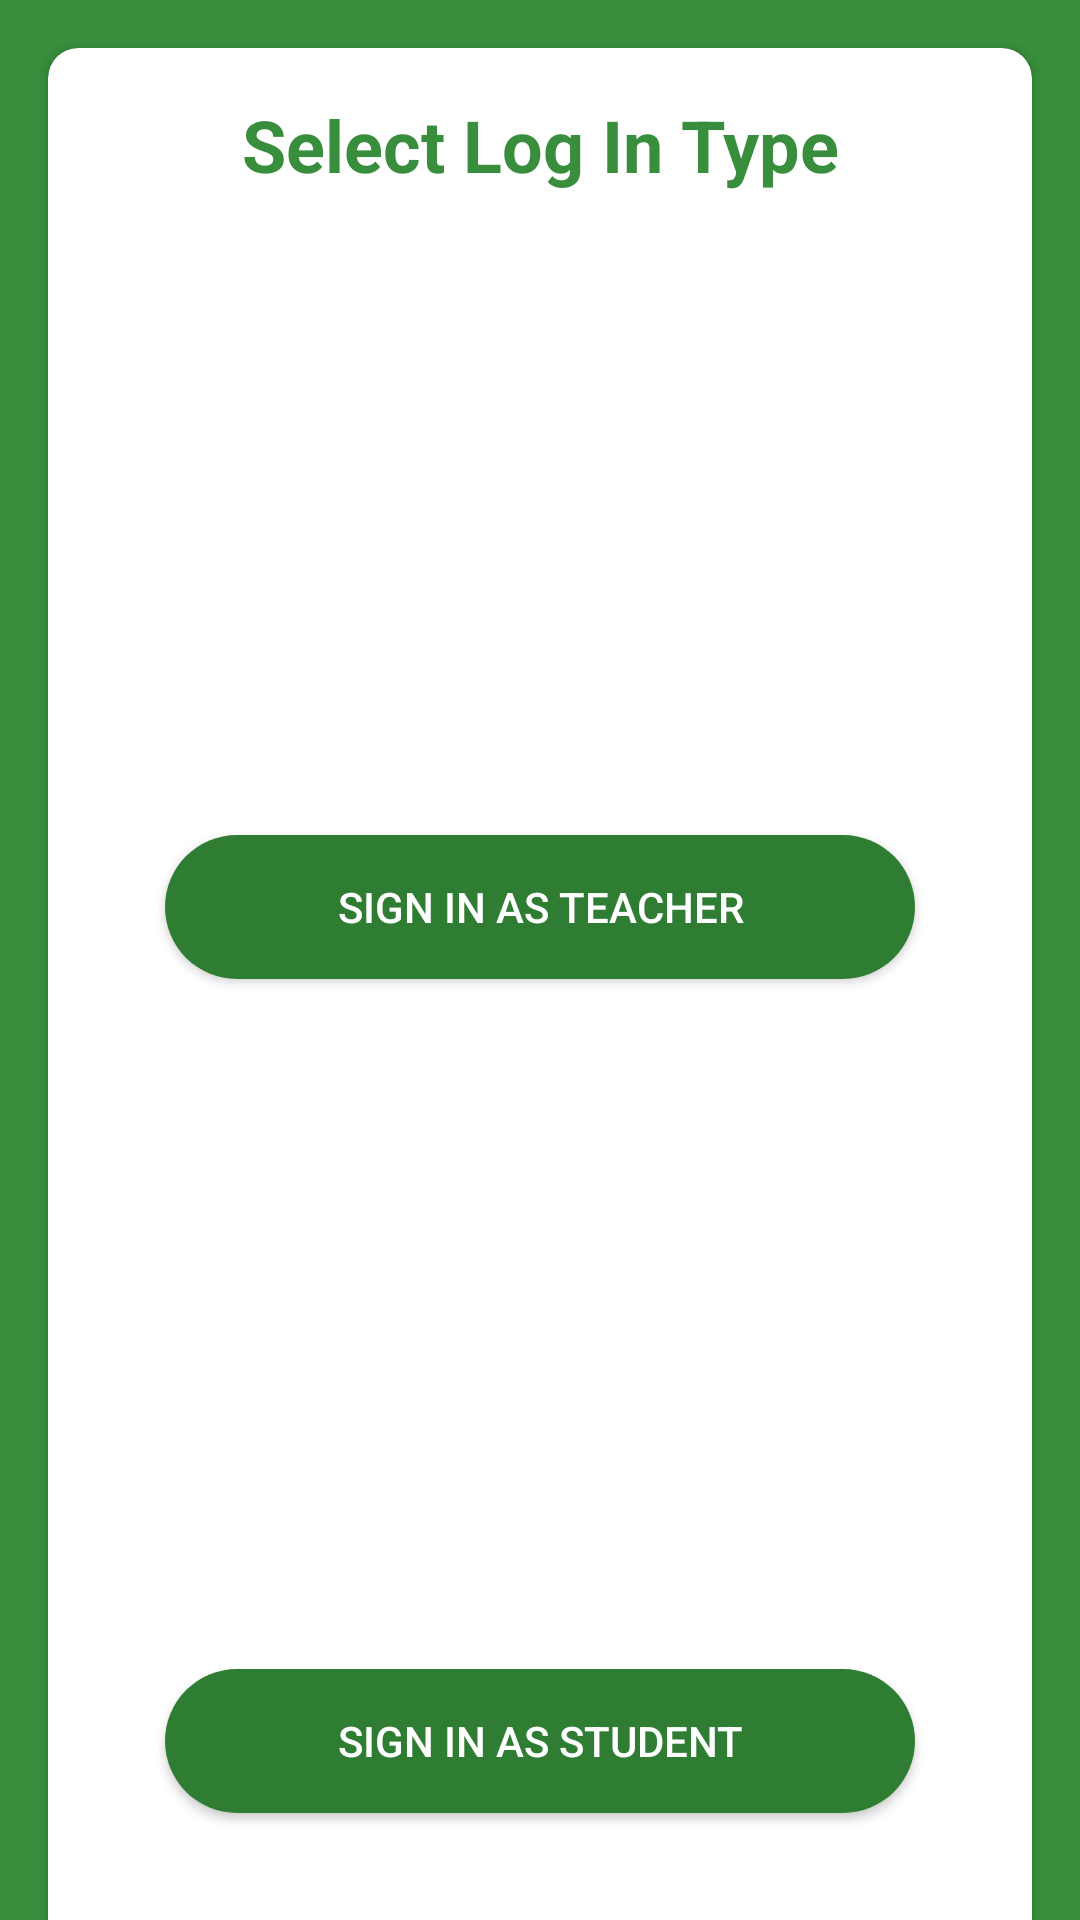

Layout XML and referenced resources for this Android screen:
<!-- AndroidManifest.xml: application theme Theme.DepartmentInfos -->
<!-- res/layout/activity_sign_in.xml -->
<?xml version="1.0" encoding="utf-8"?>
<ScrollView
    xmlns:android="http://schemas.android.com/apk/res/android"
    xmlns:app="http://schemas.android.com/apk/res-auto"
    xmlns:tools="http://schemas.android.com/tools"
    android:layout_width="match_parent"
    android:layout_height="match_parent"
    android:layout_centerInParent="true"
    android:scrollbars = "none"
    android:background="@color/colorPrimary"
    tools:context=".Activity.SignInActivity">

    <RelativeLayout
        android:layout_width="match_parent"
        android:layout_height="match_parent">
        <androidx.cardview.widget.CardView
            android:layout_margin="16dp"
            app:cardCornerRadius="10dp"
            android:layout_centerInParent="true"
            android:layout_width="match_parent"
            android:layout_height="wrap_content">
            <LinearLayout
                android:orientation="vertical"
                android:layout_centerInParent="true"
                android:layout_width="match_parent"
                android:layout_height="wrap_content">
                <TextView
                    android:id="@+id/logInTypeTv"
                    android:text="Select Log In Type"
                    android:layout_margin="16dp"
                    android:layout_gravity="center"
                    android:textColor="@color/colorPrimary"
                    android:textStyle="bold"
                    android:gravity="center"
                    android:textSize="24sp"
                    android:layout_width="match_parent"
                    android:layout_height="wrap_content"/>
                <LinearLayout
                    android:layout_margin="16dp"
                    android:layout_gravity="center"
                    android:orientation="vertical"
                    android:layout_width="wrap_content"
                    android:layout_height="wrap_content">
                    <ImageView
                        android:layout_margin="16dp"
                        android:layout_gravity="center"
                        android:src="@drawable/teacher_2"
                        android:layout_width="150dp"
                        android:layout_height="150dp"/>
                    <Button
                        android:id="@+id/teacherBtn"
                        android:text="Sign in as teacher"
                        android:textColor="@color/white"
                        android:layout_marginLeft="16dp"
                        android:layout_marginRight="16dp"
                        android:layout_marginBottom="16dp"
                        android:padding="8dp"
                        android:onClick="teacherSignIn"
                        android:layout_gravity="center"
                        android:background="@drawable/circular_background_button"
                        android:layout_width="250dp"
                        android:layout_height="wrap_content"/>
                </LinearLayout>
                <LinearLayout
                    android:layout_margin="16dp"
                    android:layout_gravity="center"
                    android:orientation="vertical"
                    android:layout_width="wrap_content"
                    android:layout_height="wrap_content">
                    <ImageView
                        android:layout_margin="16dp"
                        android:layout_gravity="center"
                        android:src="@drawable/students"
                        android:layout_width="150dp"
                        android:layout_height="150dp"/>
                    <Button
                        android:id="@+id/studentBtn"
                        android:layout_marginLeft="16dp"
                        android:layout_marginRight="16dp"
                        android:layout_marginBottom="16dp"
                        android:padding="8dp"
                        android:onClick="studentSignIn"
                        android:text="Sign in as student"
                        android:textColor="@color/white"
                        android:layout_gravity="center"
                        android:background="@drawable/circular_background_button"
                        android:layout_width="250dp"
                        android:layout_height="wrap_content"/>
                </LinearLayout>
                <LinearLayout
                    android:id="@+id/signUpLayout"
                    android:onClick="signUp"
                    android:padding="16dp"
                    android:layout_marginBottom="16dp"
                    android:gravity="center"
                    android:layout_width="match_parent"
                    android:layout_height="wrap_content">
                    <TextView
                        android:layout_centerHorizontal="true"
                        android:id="@+id/otherTv"
                        android:text="Don't have an account?"
                        android:layout_width="wrap_content"
                        android:layout_height="wrap_content" />
                    <TextView
                        android:textColor="@color/colorPrimary"
                        android:layout_marginLeft="8dp"
                        android:text="Sign Up"
                        android:id="@+id/signUpTv"
                        android:layout_toRightOf="@id/otherTv"
                        android:layout_width="wrap_content"
                        android:layout_height="wrap_content" />
                </LinearLayout>

            </LinearLayout>
        </androidx.cardview.widget.CardView>
    </RelativeLayout>


</ScrollView>
<!-- resources referenced by this layout -->
<resources>
  <color name="colorPrimary">#388E3C</color>
  <color name="white">#FFFFFFFF</color>
  <!-- drawable circular_background_button (drawable) -->
  <?xml version="1.0" encoding="utf-8"?>
  <selector xmlns:android="http://schemas.android.com/apk/res/android">
  
      <item>
          <shape android:shape="rectangle">
              
              <solid android:color="@color/colorSecondary"/>
              
              
                  
                  
                  
              
              <corners android:radius="200dp"/>
          </shape>
      </item>
  </selector>
  <style name="Theme.DepartmentInfos" parent="Theme.AppCompat.Light.NoActionBar">
          
          <item name="colorPrimary">@color/colorSecondary</item>
          <item name="colorPrimaryVariant">@color/colorSecondary</item>
          <item name="colorOnPrimary">@color/white</item>
          
          <item name="colorSecondary">@color/colorSecondary</item>
          <item name="colorSecondaryVariant">@color/colorSecondary</item>
          <item name="colorOnSecondary">@color/black</item>
          
          <item name="android:statusBarColor" tools:targetApi="l">?attr/colorPrimaryVariant</item>
          
      </style>
  <color name="colorSecondary">#2E7D32</color>
  <color name="black">#FF000000</color>
</resources>
